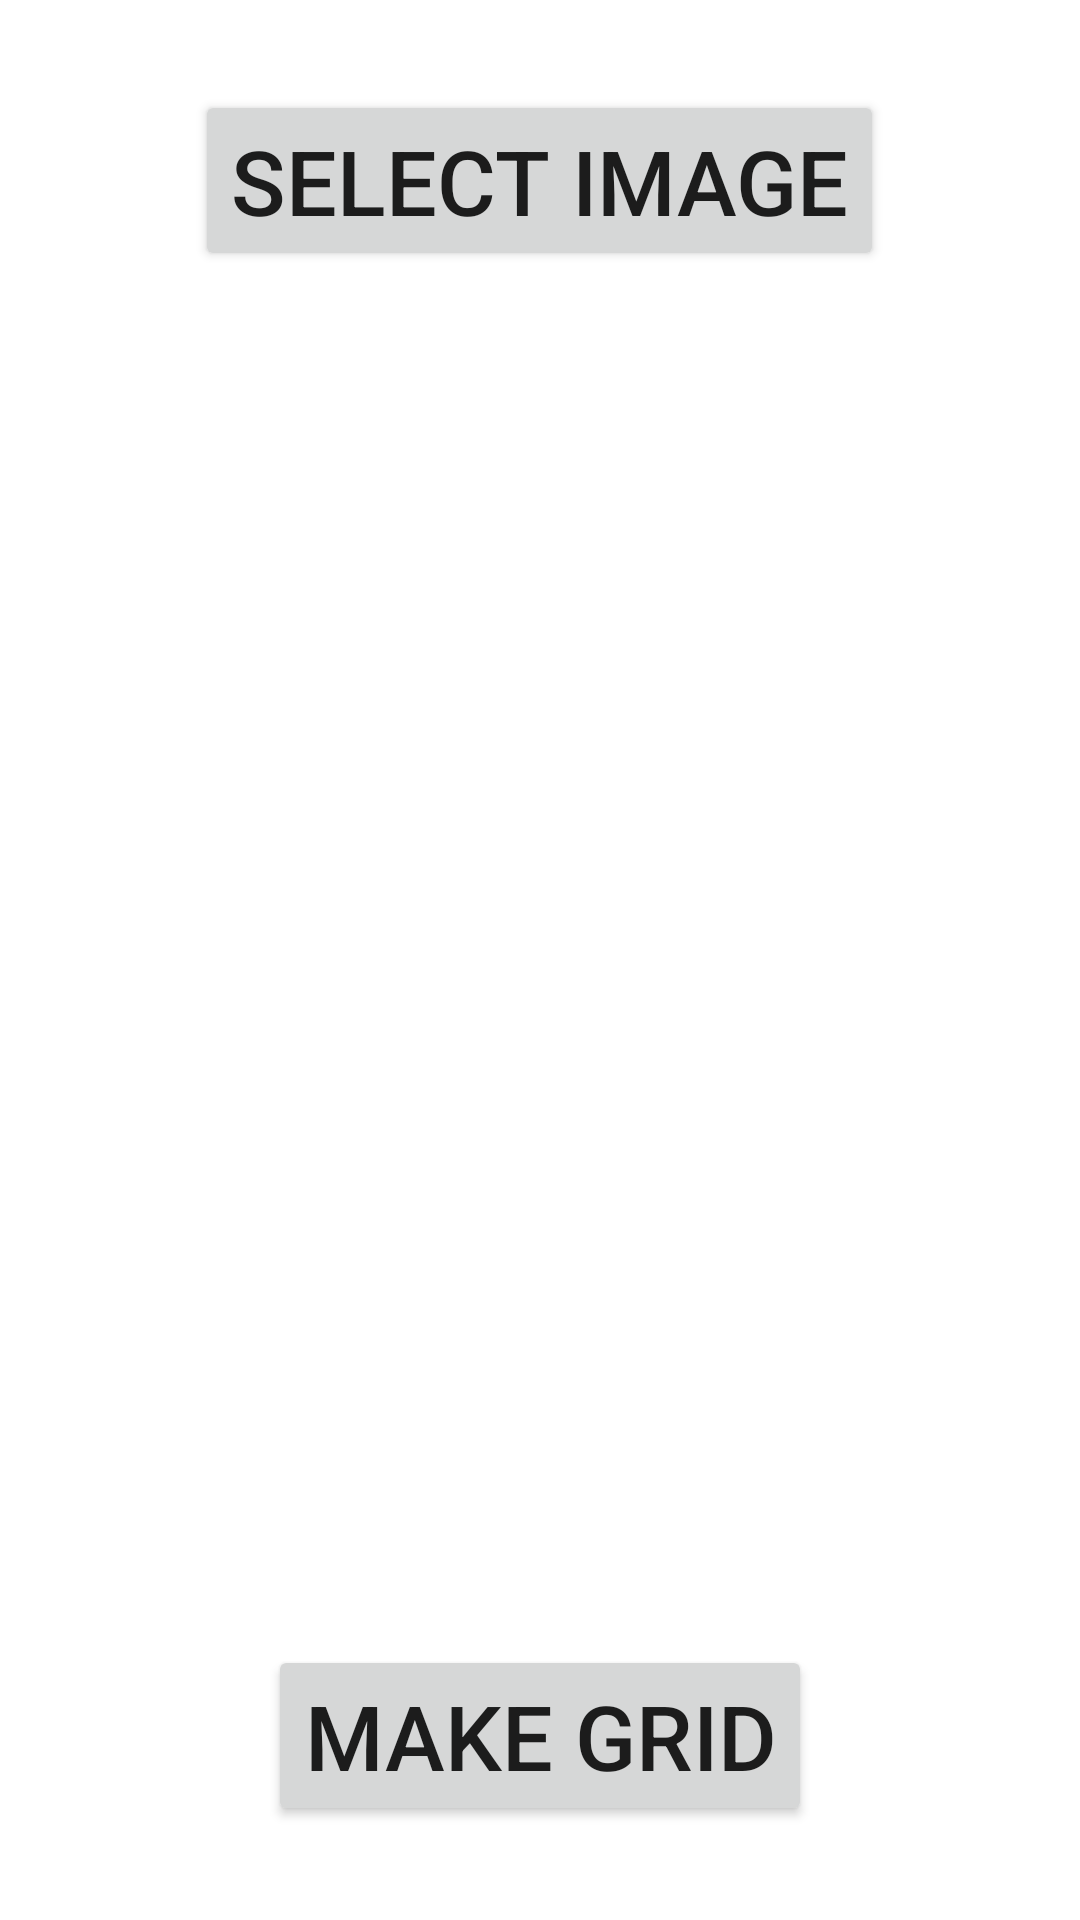

The Android layout XML behind this screen, and the referenced resources:
<!-- AndroidManifest.xml: application theme Theme.InstaFeedPhotoSlicer -->
<!-- res/layout/activity_home_page.xml -->
<?xml version="1.0" encoding="utf-8"?>
<LinearLayout xmlns:android="http://schemas.android.com/apk/res/android"
    xmlns:app="http://schemas.android.com/apk/res-auto"
    xmlns:tools="http://schemas.android.com/tools"
    android:layout_width="match_parent"
    android:layout_height="match_parent"
    android:orientation="vertical"
    tools:context=".HomePage">

    <Button
        android:id="@+id/gallary"
        android:layout_width="wrap_content"
        android:layout_height="wrap_content"
        android:text="Select Image"
        android:layout_gravity="center"
        android:layout_marginVertical="30dp"
        android:textSize="30dp"/>

    <ImageView
        android:id="@+id/view"
        android:layout_width="284dp"
        android:layout_height="328dp"
        android:layout_below="@+id/gallary"
        android:layout_marginHorizontal="70dp"
        android:layout_marginVertical="50dp" />

    <Button
        android:id="@+id/makeGrid"
        android:layout_width="wrap_content"
        android:layout_height="wrap_content"
        android:layout_below="@+id/view"
        android:layout_gravity="center"
        android:text="Make grid"
        android:textSize="30sp"/>


</LinearLayout>
<!-- resources referenced by this layout -->
<resources>
  <style name="Theme.InstaFeedPhotoSlicer" parent="Theme.MaterialComponents.DayNight.DarkActionBar">
          
          <item name="colorPrimary">@color/purple_500</item>
          <item name="colorPrimaryVariant">@color/purple_700</item>
          <item name="colorOnPrimary">@color/white</item>
          
          <item name="colorSecondary">@color/teal_200</item>
          <item name="colorSecondaryVariant">@color/teal_700</item>
          <item name="colorOnSecondary">@color/black</item>
          
          <item name="android:statusBarColor" tools:targetApi="l">?attr/colorPrimaryVariant</item>
          
      </style>
  <!-- not gathered from this repository: default colours our renderer supplied (Android Studio template values) -->
  <color name="purple_500">#FF6200EE</color>
  <color name="purple_700">#FF3700B3</color>
  <color name="teal_200">#FF03DAC5</color>
  <color name="teal_700">#FF018786</color>
  <color name="black">#FF000000</color>
  <color name="white">#FFFFFFFF</color>
</resources>
